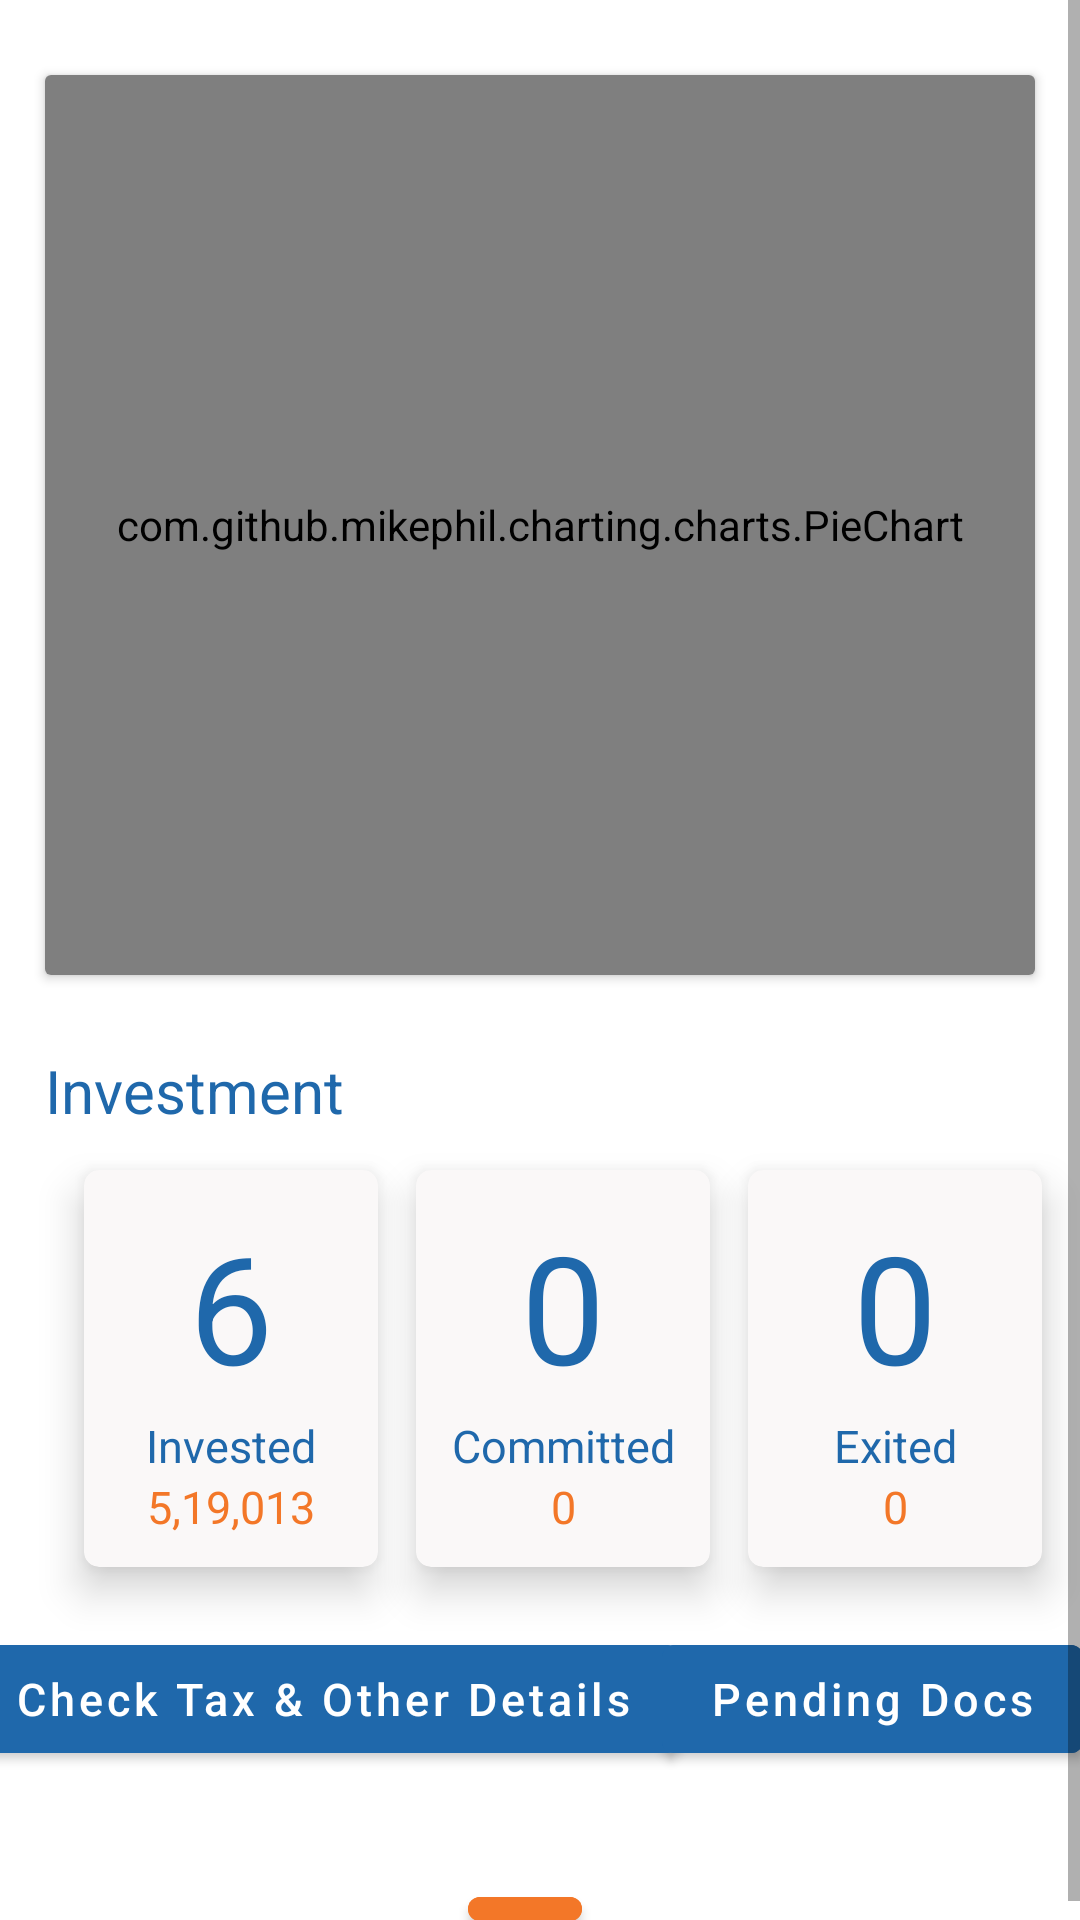

Android layout source for this screen:
<!-- AndroidManifest.xml: application theme Theme.AngelInvestment -->
<!-- res/layout/fragment_portfolio.xml -->
<?xml version="1.0" encoding="utf-8"?>
<ScrollView
    xmlns:android="http://schemas.android.com/apk/res/android"
    xmlns:app="http://schemas.android.com/apk/res-auto"
    xmlns:tools="http://schemas.android.com/tools"
    android:layout_width="match_parent"
    android:layout_height="wrap_content">
<androidx.constraintlayout.widget.ConstraintLayout

    android:layout_width="match_parent"
    android:layout_height="wrap_content"
    tools:context=".ui.Portfolio.PortfolioFragment">

    <androidx.cardview.widget.CardView
        android:id="@+id/cardView4"
        android:layout_width="match_parent"
        android:layout_height="wrap_content"
        android:layout_marginStart="15dp"
        android:layout_marginTop="25dp"
        android:layout_marginEnd="15dp"
        app:layout_constraintEnd_toEndOf="parent"
        app:layout_constraintStart_toStartOf="parent"
        app:layout_constraintTop_toTopOf="parent">

        <com.github.mikephil.charting.charts.PieChart
            android:id="@+id/PieChart"
            android:layout_width="match_parent"
            android:layout_height="300dp"
            app:layout_constraintEnd_toEndOf="parent"
            app:layout_constraintStart_toStartOf="parent"
            app:layout_constraintTop_toTopOf="parent" />
    </androidx.cardview.widget.CardView>

    <TextView
        android:id="@+id/textView17"
        android:layout_width="wrap_content"
        android:layout_height="wrap_content"
        android:layout_marginStart="15dp"
        android:layout_marginTop="25dp"
        android:text="Investment"
        android:textColor="#1F68AB"
        android:textSize="20sp"
        app:layout_constraintStart_toStartOf="parent"
        app:layout_constraintTop_toBottomOf="@+id/cardView4" />

    <androidx.cardview.widget.CardView
        android:id="@+id/cardView6"
        android:layout_width="wrap_content"
        android:layout_height="wrap_content"
        android:layout_marginStart="15dp"
        android:layout_marginTop="65dp"
        app:cardBackgroundColor="#FAF8F8"
        app:cardCornerRadius="5dp"
        app:cardElevation="8dp"
        app:layout_constraintEnd_toStartOf="@+id/cardView7"
        app:layout_constraintStart_toStartOf="parent"
        app:layout_constraintTop_toBottomOf="@+id/cardView4">

        <androidx.constraintlayout.widget.ConstraintLayout
            android:layout_width="wrap_content"
            android:layout_height="wrap_content">

            <TextView
                android:id="@+id/textView116"
                android:layout_width="wrap_content"
                android:layout_height="match_parent"
                android:layout_marginStart="35dp"
                android:layout_marginTop="12dp"
                android:layout_marginEnd="35dp"
                android:text="6"
                android:textColor="#1F68AB"
                android:textSize="50sp"
                app:layout_constraintEnd_toEndOf="parent"
                app:layout_constraintStart_toStartOf="parent"
                app:layout_constraintTop_toTopOf="parent" />

            <TextView
                android:id="@+id/textView115"
                android:layout_width="wrap_content"
                android:layout_height="wrap_content"
                android:layout_marginTop="3dp"
                android:text="Invested"
                android:textColor="#1F68AB"
                android:textSize="15sp"
                app:layout_constraintEnd_toEndOf="@+id/textView116"
                app:layout_constraintStart_toStartOf="@+id/textView116"
                app:layout_constraintTop_toBottomOf="@+id/textView116" />

            <TextView
                android:layout_width="wrap_content"
                android:layout_height="wrap_content"
                android:layout_marginBottom="10dp"
                android:text="5,19,013"
                android:textColor="#F37728"
                android:textSize="15sp"
                app:layout_constraintBottom_toBottomOf="parent"
                app:layout_constraintEnd_toEndOf="@+id/textView115"
                app:layout_constraintStart_toStartOf="@+id/textView115"
                app:layout_constraintTop_toBottomOf="@+id/textView115" />
        </androidx.constraintlayout.widget.ConstraintLayout>
    </androidx.cardview.widget.CardView>

    <androidx.cardview.widget.CardView
        android:id="@+id/cardView7"
        android:layout_width="wrap_content"
        android:layout_height="wrap_content"
        android:layout_marginTop="65dp"
        app:cardBackgroundColor="#FAF8F8"
        app:cardCornerRadius="5dp"
        app:cardElevation="8dp"
        app:layout_constraintEnd_toEndOf="parent"
        app:layout_constraintStart_toStartOf="@+id/cardView4"
        app:layout_constraintTop_toBottomOf="@+id/cardView4">

        <androidx.constraintlayout.widget.ConstraintLayout
            android:layout_width="wrap_content"
            android:layout_height="wrap_content">

            <TextView
                android:id="@+id/textView117"
                android:layout_width="wrap_content"
                android:layout_height="match_parent"
                android:layout_marginStart="35dp"
                android:layout_marginTop="12dp"
                android:layout_marginEnd="35dp"
                android:text="0"
                android:textColor="#1F68AB"
                android:textSize="50sp"
                app:layout_constraintEnd_toEndOf="parent"
                app:layout_constraintStart_toStartOf="parent"
                app:layout_constraintTop_toTopOf="parent" />

            <TextView
                android:id="@+id/textView105"
                android:layout_width="wrap_content"
                android:layout_height="wrap_content"
                android:layout_marginTop="3dp"
                android:text="Committed"
                android:textColor="#1F68AB"
                android:textSize="15sp"
                app:layout_constraintEnd_toEndOf="@+id/textView117"
                app:layout_constraintStart_toStartOf="@+id/textView117"
                app:layout_constraintTop_toBottomOf="@+id/textView117" />

            <TextView
                android:layout_width="wrap_content"
                android:layout_height="wrap_content"
                android:layout_marginBottom="10dp"
                android:text="0"
                android:textColor="#F37728"
                android:textSize="15sp"
                app:layout_constraintBottom_toBottomOf="parent"
                app:layout_constraintEnd_toEndOf="@+id/textView105"
                app:layout_constraintStart_toStartOf="@+id/textView105"
                app:layout_constraintTop_toBottomOf="@+id/textView105" />
        </androidx.constraintlayout.widget.ConstraintLayout>

    </androidx.cardview.widget.CardView>

    <androidx.cardview.widget.CardView
        android:id="@+id/cardView8"
        android:layout_width="wrap_content"
        android:layout_height="wrap_content"
        android:layout_marginTop="65dp"
        app:cardBackgroundColor="#FAF8F8"
        app:cardCornerRadius="5dp"
        app:cardElevation="8dp"
        app:layout_constraintEnd_toEndOf="parent"
        app:layout_constraintStart_toEndOf="@+id/cardView7"
        app:layout_constraintTop_toBottomOf="@+id/cardView4">


        <androidx.constraintlayout.widget.ConstraintLayout
            android:layout_width="wrap_content"
            android:layout_height="wrap_content">

            <TextView
                android:id="@+id/textView16"
                android:layout_width="wrap_content"
                android:layout_height="match_parent"
                android:layout_marginStart="35dp"
                android:layout_marginTop="12dp"
                android:layout_marginEnd="35dp"
                android:text="0"
                android:textColor="#1F68AB"
                android:textSize="50sp"
                app:layout_constraintEnd_toEndOf="parent"
                app:layout_constraintStart_toStartOf="parent"
                app:layout_constraintTop_toTopOf="parent" />

            <TextView
                android:id="@+id/textView5"
                android:layout_width="wrap_content"
                android:layout_height="wrap_content"
                android:layout_marginTop="3dp"
                android:text="Exited"
                android:textColor="#1F68AB"
                android:textSize="15sp"
                app:layout_constraintEnd_toEndOf="@+id/textView16"
                app:layout_constraintStart_toStartOf="@+id/textView16"
                app:layout_constraintTop_toBottomOf="@+id/textView16" />

            <TextView
                android:layout_width="wrap_content"
                android:layout_height="wrap_content"
                android:layout_marginBottom="10dp"
                android:text="0"
                android:textColor="#F37728"
                android:textSize="15sp"
                app:layout_constraintBottom_toBottomOf="parent"
                app:layout_constraintEnd_toEndOf="@+id/textView5"
                app:layout_constraintStart_toStartOf="@+id/textView5"
                app:layout_constraintTop_toBottomOf="@+id/textView5"
                app:layout_constraintVertical_bias="0.0" />
        </androidx.constraintlayout.widget.ConstraintLayout>

    </androidx.cardview.widget.CardView>

    <Button
        android:id="@+id/Check_and_Text"
        android:layout_width="wrap_content"
        android:layout_height="wrap_content"
        android:layout_marginStart="5dp"
        android:layout_marginTop="20dp"
        android:layout_marginEnd="150dp"
        android:backgroundTint="#1F68AB"
        android:elevation="2dp"
        android:text="Check Tax &amp; Other Details"
        android:textAllCaps="false"
        android:textSize="15sp"
        app:layout_constraintEnd_toEndOf="@+id/cardView4"
        app:layout_constraintStart_toStartOf="@+id/cardView4"
        app:layout_constraintTop_toBottomOf="@+id/cardView6" />

    <Button
        android:id="@+id/Pending_Docs"
        android:layout_width="wrap_content"
        android:layout_height="wrap_content"
        android:layout_marginTop="20dp"
        android:layout_marginEnd="15dp"
        android:backgroundTint="#1F68AB"
        android:elevation="2dp"
        android:text="Pending Docs"
        android:textAllCaps="false"
        android:textSize="15sp"
        app:layout_constraintEnd_toEndOf="@+id/cardView8"
        app:layout_constraintStart_toStartOf="@+id/cardView8"
        app:layout_constraintTop_toBottomOf="@+id/cardView7" />

    <Button
        android:id="@+id/bottom_Sheet_View"
        android:layout_width="38dp"
        android:layout_height="20dp"
        android:layout_marginTop="104dp"
        android:backgroundTint="#F37728"
        app:layout_constraintEnd_toEndOf="@+id/Pending_Docs"
        app:layout_constraintStart_toStartOf="@+id/Check_and_Text"
        app:layout_constraintTop_toBottomOf="@+id/cardView7" />
</androidx.constraintlayout.widget.ConstraintLayout>
</ScrollView>
<!-- resources referenced by this layout -->
<resources>
  <style name="Theme.AngelInvestment" parent="Theme.MaterialComponents.DayNight.NoActionBar">
          
          <item name="colorPrimary">@color/purple_500</item>
          <item name="colorPrimaryVariant">@color/purple_700</item>
          <item name="colorOnPrimary">@color/white</item>
          
          <item name="colorSecondary">@color/teal_200</item>
          <item name="colorSecondaryVariant">@color/teal_700</item>
          <item name="colorOnSecondary">@color/black</item>
          
          <item name="android:statusBarColor">?attr/colorPrimaryVariant</item>
          
      </style>
  <color name="purple_500">#FF6200EE</color>
  <color name="purple_700">#FF3700B3</color>
  <color name="white">#FFFFFFFF</color>
  <color name="teal_200">#FF03DAC5</color>
  <color name="teal_700">#FF018786</color>
  <color name="black">#FF000000</color>
</resources>
